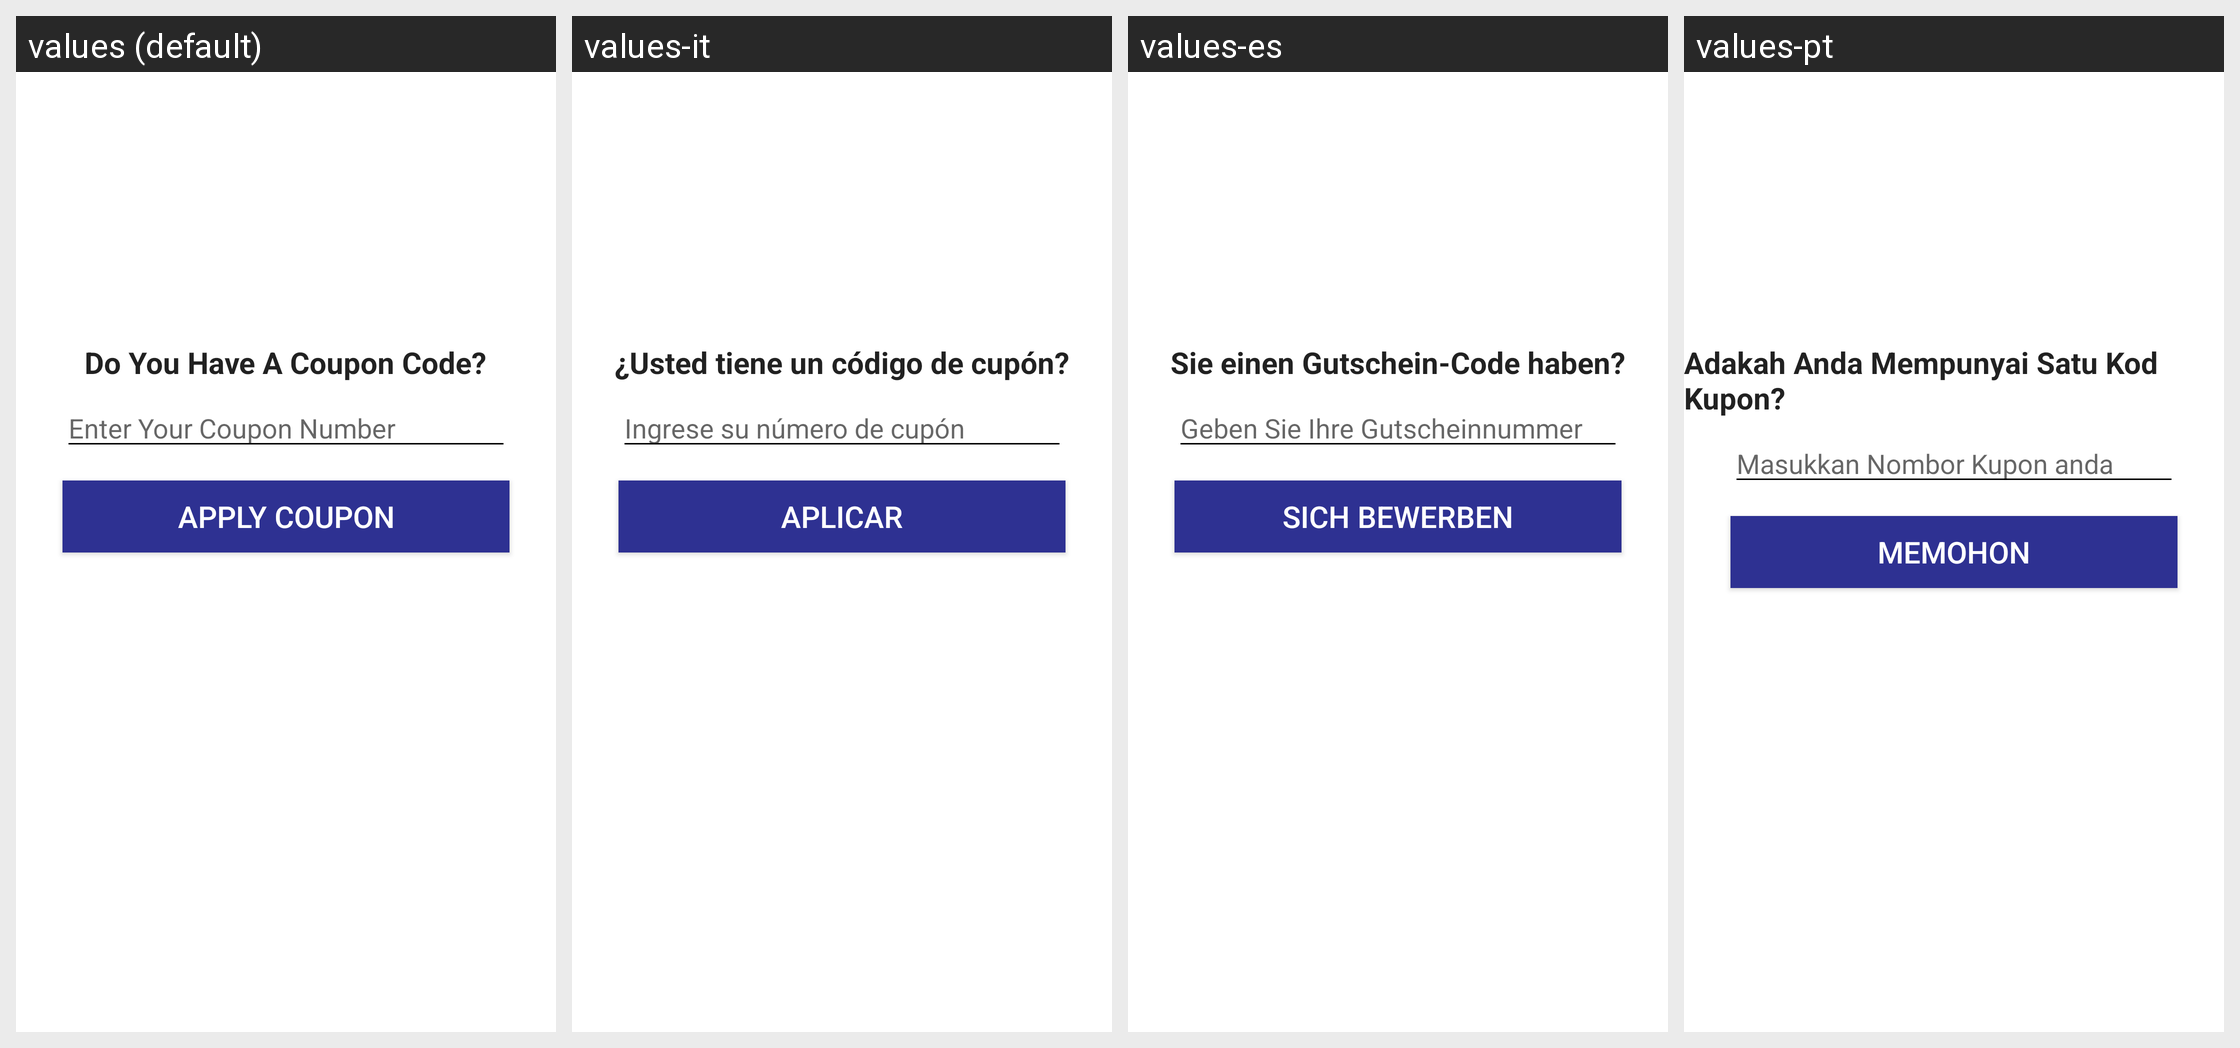

Translations of the strings shown on this Android screen, per locale in the grid:
Android screen res/layout/fragment_coupon.xml rendered under 4 locales, left to right: values (default), values-it, values-es, values-pt. Device: Nexus 5 (rendered at 1080×1920; each locale shown at half size, 540×960, under a caption strip naming it); theme AppTheme.
Other locales in the repository, not shown: values-ar, values-fr, values-ru, values-tl, values-tr, values-uk.
Strings drawn on this screen, with the default value and each locale's value (text and hints the layout hard-codes, and strings that could not be matched under every locale, appear in the picture but are not listed):

txt_coupon
  values: Do You Have A Coupon Code?
  values-it: ¿Usted tiene un código de cupón?
  values-es: Sie einen Gutschein-Code haben?
  values-pt: Adakah Anda Mempunyai Satu Kod Kupon?

etr_coupon_hint
  values: Enter Your Coupon Number
  values-it: Ingrese su número de cupón
  values-es: Geben Sie Ihre Gutscheinnummer
  values-pt: Masukkan Nombor Kupon anda

apply
  values: APPLY COUPON
  values-it: Aplicar
  values-es: Sich bewerben
  values-pt: memohon
